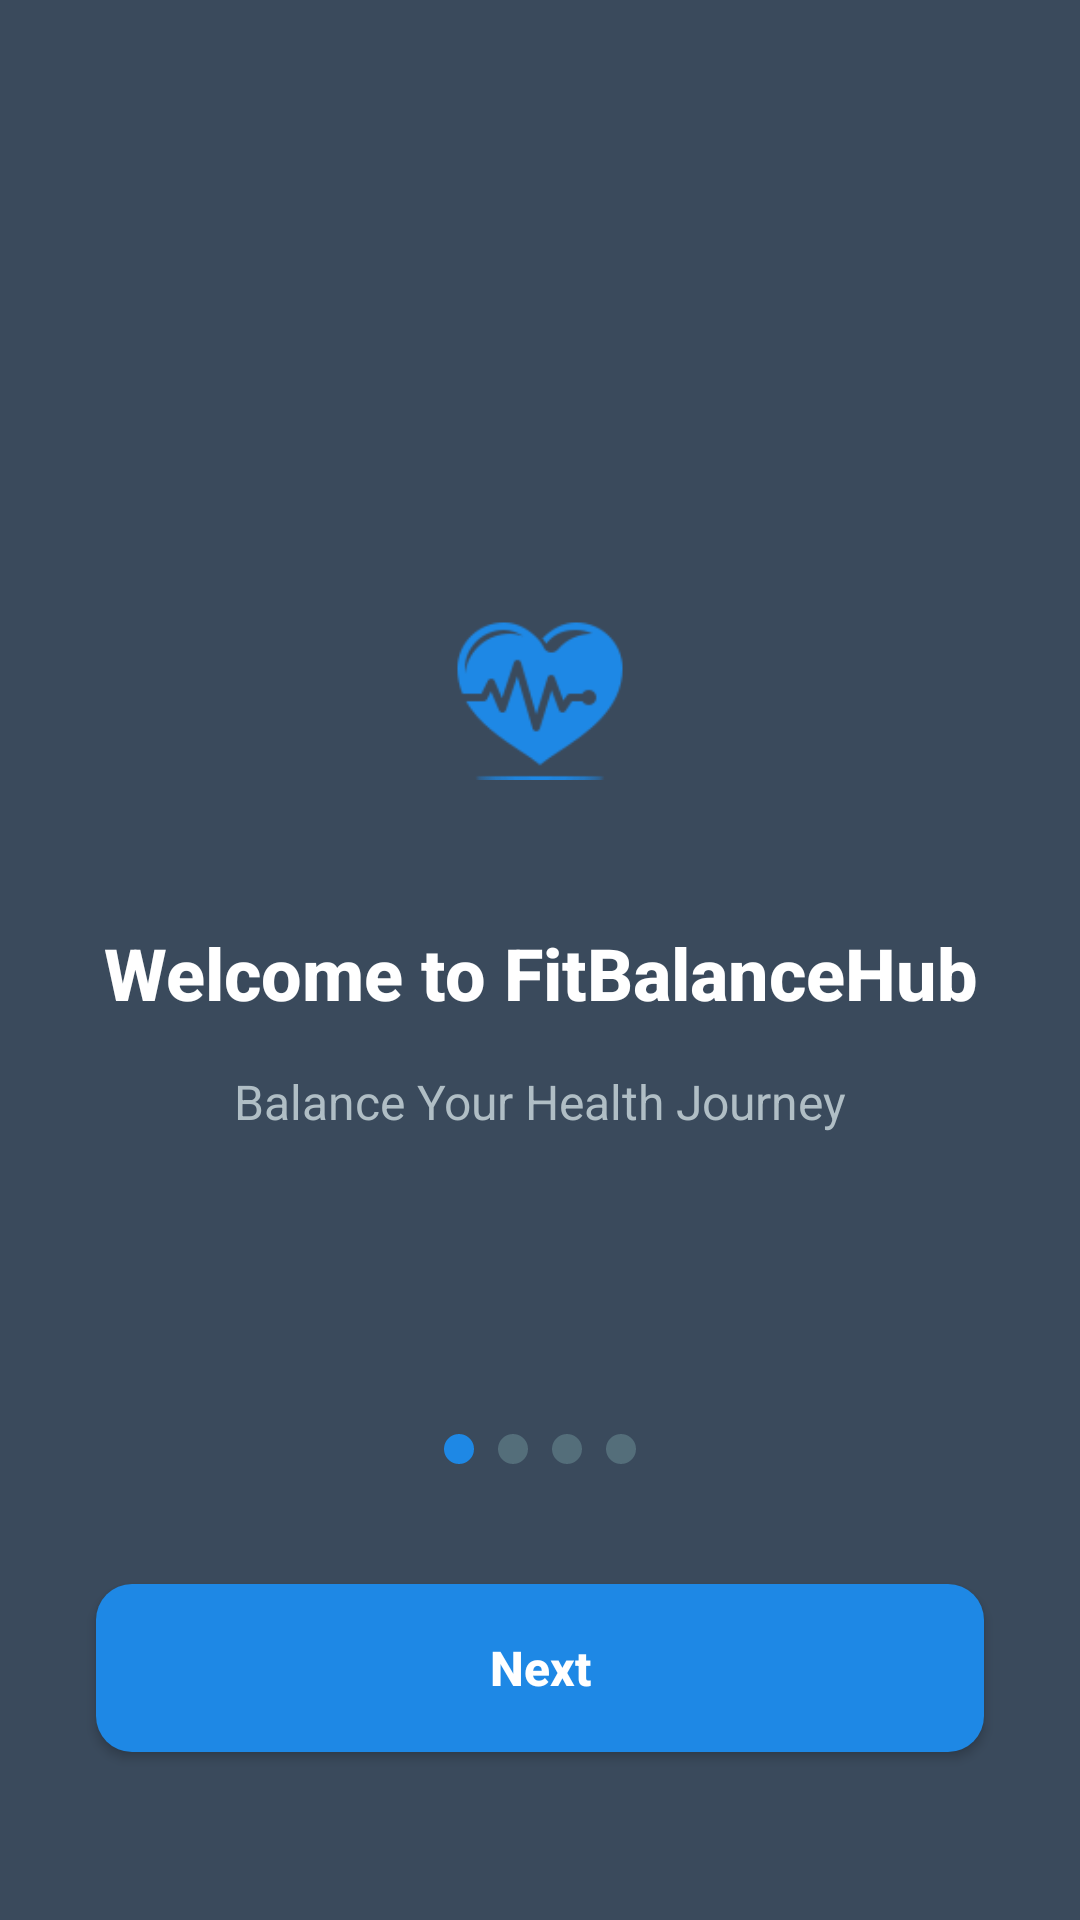

Layout XML and referenced resources for this Android screen:
<!-- AndroidManifest.xml: application theme Theme.MADD_Assignment_01 -->
<!-- res/layout/onboarding_screen_1.xml -->
<?xml version="1.0" encoding="utf-8"?>
<androidx.constraintlayout.widget.ConstraintLayout xmlns:android="http://schemas.android.com/apk/res/android"
    xmlns:app="http://schemas.android.com/apk/res-auto"
    xmlns:tools="http://schemas.android.com/tools"
    android:layout_width="match_parent"
    android:layout_height="match_parent"
    android:background="@color/onboarding_background">

    
    <ImageView
        android:id="@+id/onboarding_icon"
        android:layout_width="60dp"
        android:layout_height="60dp"
        android:layout_marginTop="160dp"
        android:layout_marginBottom="48dp"
        android:src="@drawable/logo"
        android:tint="@color/primary_blue"
        android:contentDescription="Heart Icon"
        app:layout_constraintTop_toTopOf="parent"
        app:layout_constraintEnd_toEndOf="parent"
        app:layout_constraintStart_toStartOf="parent"
        app:layout_constraintBottom_toTopOf="@+id/onboarding_title"
        app:layout_constraintVertical_chainStyle="packed" />

    
    <TextView
        android:id="@+id/onboarding_title"
        android:layout_width="0dp"
        android:layout_height="wrap_content"
        android:layout_marginHorizontal="32dp"
        android:layout_marginBottom="16dp"
        android:fontFamily="sans-serif-medium"
        android:text="@string/welcome_title"
        android:textAlignment="center"
        android:textColor="@color/onboarding_text_primary"
        android:textSize="24sp"
        android:textStyle="bold"
        app:layout_constraintTop_toBottomOf="@+id/onboarding_icon"
        app:layout_constraintBottom_toTopOf="@+id/onboarding_subtitle"
        app:layout_constraintEnd_toEndOf="parent"
        app:layout_constraintStart_toStartOf="parent" />

    
    <TextView
        android:id="@+id/onboarding_subtitle"
        android:layout_width="0dp"
        android:layout_height="wrap_content"
        android:layout_marginHorizontal="40dp"
        android:layout_marginBottom="100dp"
        android:fontFamily="sans-serif"
        android:text="@string/welcome_subtitle"
        android:textAlignment="center"
        android:textColor="@color/onboarding_text_secondary"
        android:textSize="16sp"
        app:layout_constraintTop_toBottomOf="@+id/onboarding_title"
        app:layout_constraintBottom_toTopOf="@+id/indicators_container"
        app:layout_constraintEnd_toEndOf="parent"
        app:layout_constraintStart_toStartOf="parent" />

    
    <LinearLayout
        android:id="@+id/indicators_container"
        android:layout_width="wrap_content"
        android:layout_height="wrap_content"
        android:layout_marginBottom="40dp"
        android:orientation="horizontal"
        app:layout_constraintBottom_toTopOf="@+id/next_button"
        app:layout_constraintEnd_toEndOf="parent"
        app:layout_constraintStart_toStartOf="parent"
        app:layout_constraintTop_toBottomOf="@+id/onboarding_subtitle">

        <View
            android:id="@+id/indicator_1"
            android:layout_width="10dp"
            android:layout_height="10dp"
            android:layout_marginEnd="8dp"
            android:background="@drawable/indicator_active" />

        <View
            android:id="@+id/indicator_2"
            android:layout_width="10dp"
            android:layout_height="10dp"
            android:layout_marginEnd="8dp"
            android:background="@drawable/indicator_inactive" />

        <View
            android:id="@+id/indicator_3"
            android:layout_width="10dp"
            android:layout_height="10dp"
            android:layout_marginEnd="8dp"
            android:background="@drawable/indicator_inactive" />

        <View
            android:id="@+id/indicator_4"
            android:layout_width="10dp"
            android:layout_height="10dp"
            android:background="@drawable/indicator_inactive" />

    </LinearLayout>

    
    <Button
        android:id="@+id/next_button"
        android:layout_width="0dp"
        android:layout_height="56dp"
        android:layout_marginHorizontal="32dp"
        android:layout_marginBottom="16dp"
        android:background="@drawable/button_blue_rounded"
        android:fontFamily="sans-serif-medium"
        android:text="@string/next"
        android:textAllCaps="false"
        android:textColor="@color/onboarding_text_primary"
        android:textSize="16sp"
        android:textStyle="bold"
        app:layout_constraintTop_toBottomOf="@+id/indicators_container"
        app:layout_constraintBottom_toTopOf="@+id/back_button"
        app:layout_constraintEnd_toEndOf="parent"
        app:layout_constraintStart_toStartOf="parent" />

    
    <TextView
        android:id="@+id/back_button"
        android:layout_width="wrap_content"
        android:layout_height="wrap_content"
        android:layout_marginBottom="80dp"
        android:fontFamily="sans-serif"
        android:text="@string/back"
        android:textColor="@color/onboarding_text_secondary"
        android:textSize="16sp"
        android:visibility="gone"
        android:padding="16dp"
        app:layout_constraintTop_toBottomOf="@+id/next_button"
        app:layout_constraintBottom_toBottomOf="parent"
        app:layout_constraintEnd_toEndOf="parent"
        app:layout_constraintStart_toStartOf="parent" />

</androidx.constraintlayout.widget.ConstraintLayout>
<!-- resources referenced by this layout -->
<resources>
  <color name="onboarding_background">#3A4A5C</color>
  <color name="onboarding_text_primary">#FFFFFF</color>
  <color name="onboarding_text_secondary">#B0BEC5</color>
  <color name="primary_blue">#1E88E5</color>
  <!-- drawable button_blue_rounded (drawable) -->
  <?xml version="1.0" encoding="utf-8"?>
  <shape xmlns:android="http://schemas.android.com/apk/res/android">
      <solid android:color="@color/button_blue" />
      <corners android:radius="12dp" />
  </shape>
  <!-- drawable indicator_active (drawable) -->
  <?xml version="1.0" encoding="utf-8"?>
  <shape xmlns:android="http://schemas.android.com/apk/res/android"
      android:shape="oval">
      <solid android:color="@color/indicator_active" />
      <size android:width="8dp" android:height="8dp" />
  </shape>
  <!-- drawable indicator_inactive (drawable) -->
  <?xml version="1.0" encoding="utf-8"?>
  <shape xmlns:android="http://schemas.android.com/apk/res/android"
      android:shape="oval">
      <solid android:color="@color/indicator_inactive" />
      <size android:width="8dp" android:height="8dp" />
  </shape>
  <!-- drawable logo: png bitmap (drawable, 3058 bytes) -->
  <string name="back">Back</string>
  <string name="next">Next</string>
  <string name="welcome_subtitle">Balance Your Health Journey</string>
  <string name="welcome_title">Welcome to FitBalanceHub</string>
  <style name="Theme.MADD_Assignment_01" parent="Base.Theme.MADD_Assignment_01" />
  <color name="button_blue">#1E88E5</color>
  <color name="indicator_active">#1E88E5</color>
  <color name="indicator_inactive">#546E7A</color>
  <style name="Base.Theme.MADD_Assignment_01" parent="Theme.Material3.DayNight.NoActionBar">
          
          
          <item name="android:statusBarColor">@color/dark_background</item>
          <item name="android:windowLightStatusBar">false</item>
      </style>
  <color name="dark_background">#2C3E50</color>
</resources>
